Run: headless pygame with SDL's dummy video driver; simulated clock (each Clock.tick advances the game by its frame time, no real sleeping); random seed 0; keys injected as events and as key.get_pressed() state; mouse plan: one left click at the window centre at the start of phase 2, then a move to the lower-right quarter at the start of phase 3.
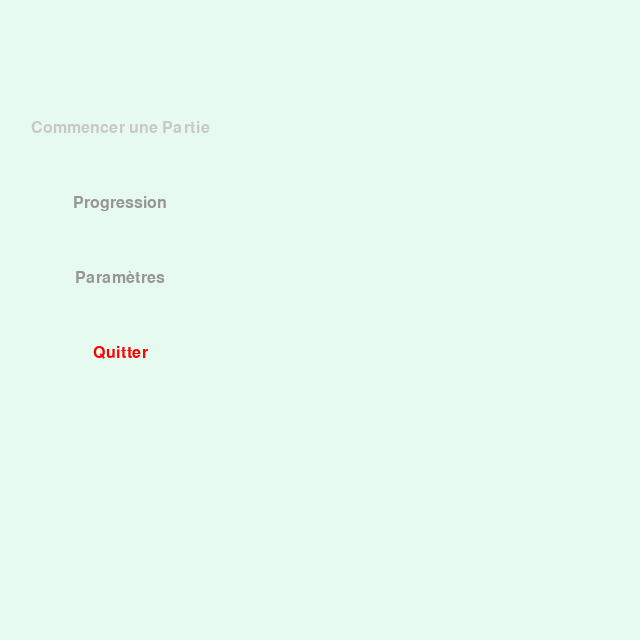
Frame 1 of 4 · flips 1–60 · no input
Frame 2 of 4 · flips 61–180 · clicked the window centre · tapped SPACE, RETURN · held RIGHT (→), D · screen unchanged from frame 1, image omitted
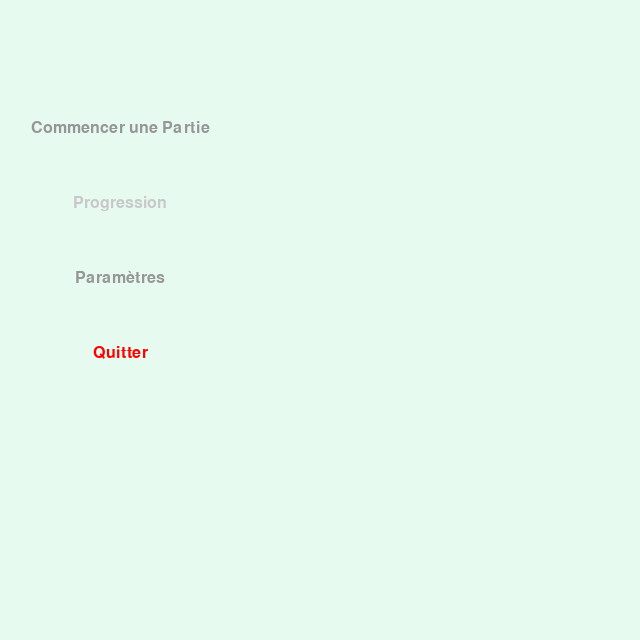
Frame 3 of 4 · flips 181–300 · moved the mouse to the lower-right quarter · held DOWN (↓), S
Frame 4 of 4 · flips 301–420 · held LEFT (←), A, UP (↑), W · screen unchanged from frame 3, image omitted

The pygame program that drew these frames:

from pygame.locals import *
import pygame
import random
import sys

FPS = 60
HEIGHT = 640
WIDTH = 640
TILESIZE = 64
DEBUG = True


class Square:
    def __init__(self, pos):
        self.x = pos[0]
        self.y = pos[1]

        self.border = 'black'

    def draw(self, screen, color):
        pygame.draw.rect(screen, self.border, (self.x * TILESIZE, self.y * TILESIZE, TILESIZE, TILESIZE))
        pygame.draw.rect(screen, color,
                         (self.x * TILESIZE + 0.5, self.y * TILESIZE + 0.5, TILESIZE - 0.5, TILESIZE - 0.5))


class Pawn(Square):
    def __init__(self, pos):
        super().__init__(pos)
        self.color = 'grey'
        self.selected = False
        self.border = 'black'
        self.animation = False
        self.current_sprites = 0
        self.sprites = list()
        self.sprites.append('grey')
        self.sprites.append('blue')

    def add_selected(self):
        self.selected = True

    def del_selected(self):
        self.selected = False


    def move(self, value):
        self.x = value[0]
        self.y = value[1]

    def get_pos(self):
        return self.x, self.y

    def animate(self):
        self.animation = True

    def update(self, screen, speed) -> None:
        if self.selected :
            self.color = "red"
        elif not self.selected:
                self.color = "grey"
        if self.animation:
            self.current_sprites += speed

            if self.current_sprites >= len(self.sprites):
                self.current_sprites = 0
                self.animation = False

            self.color = self.sprites[int(self.current_sprites)]

        self.draw(screen, self.color)


class Game:
    def __init__(self):

        pygame.init()

        self.full_screen = False
        if self.full_screen:
            self.screen = pygame.display.set_mode((HEIGHT, WIDTH), pygame.FULLSCREEN)
        elif not self.full_screen:
            self.screen = pygame.display.set_mode((HEIGHT, WIDTH))
        self.clock = pygame.time.Clock()

        pygame.font.init()
        self.font = pygame.font.SysFont("Arial", 24)

        pygame.display.set_caption("Game")

        self.current_time = 0
        self.button_press_time = 0
        self.selected_option = 0

        self.press = True
        self.state = "menu"

        self.menu_options = ["Commencer une Partie", "Progression", "Paramètres", "Quitter"]
        self.partie_options = ["Tutoriel", "Local", "En ligne", "Retour"]
        self.options_options = ["Pleine écran", "Volume", "Retour"]
        self._options = [""]

        self.squares = [(i, j) for i in range(WIDTH//TILESIZE) for j in range(HEIGHT//TILESIZE)]
        self.colors = ['white' for _ in self.squares]
        self.pawn = [Pawn((0, 6)), Pawn((5, 4)), Pawn((3, 7)), Pawn((2, 1))]

    def draw_button(self, text, x, y, width, height, inactive_color, active_color):
        mouse = pygame.mouse.get_pos()
        click = pygame.mouse.get_pressed()
        if x + width > mouse[0] > x and y + height > mouse[1] > y:
            pygame.draw.rect(self.screen, active_color, (x, y, width, height))
            if click[0] == 1:
                return True
        else:
            pygame.draw.rect(self.screen, inactive_color, (x, y, width, height))
            text_surface = self.font.render(text, True, self.black)
            text_rect = text_surface.get_rect()
            text_rect.center = (x + width / 2, y + height / 2)
            self.screen.blit(text_surface, text_rect)
            return False

    def draw(self, options):
        self.screen.fill((230, 250, 240))
        for i, option in enumerate(options):
            x = (WIDTH // 2) - 200
            y = (HEIGHT // 5) + (i * 75)
            inactive_color = (150, 150, 150)
            active_color = (200, 200, 200)
            color = inactive_color
            if option == "Quitter":
                color = (255, 0, 0)
            if i == self.selected_option:
                color = active_color
            if option == "Quitter" and i == self.selected_option:
                color = (255, 100, 100)
            menu_text = self.font.render(option, True, color)
            menu_rect = menu_text.get_rect(center=(x, y))
            self.screen.blit(menu_text, menu_rect)

    def state_options(self):
        if self.state == "menu":
            options = self.menu_options
        elif self.state == "partie":
            options = self.partie_options
        elif self.state == "options":
            options = self.options_options
        else:
            options = [""]
        return options

    def run(self):
        last_pawn, running = None, True
        while running:
            for event in pygame.event.get():
                if event.type == pygame.QUIT:
                    running = False
                elif event.type == pygame.KEYDOWN and self.press:
                    self.press = False
                    self.button_press_time = pygame.time.get_ticks()
                    options = self.state_options()
                    if event.key == pygame.K_UP:
                        self.selected_option = (self.selected_option - 1) % len(options)
                    elif event.key == pygame.K_DOWN:
                        self.selected_option = (self.selected_option + 1) % len(options)
                    elif event.key == pygame.K_RETURN:
                        if self.state == "menu":
                            if self.menu_options[self.selected_option] == "Commencer une Partie":
                                self.state = "partie"
                            elif self.menu_options[self.selected_option] == "Progression":
                                print('plus tard')
                            elif self.menu_options[self.selected_option] == "Paramètres":
                                self.state = "options"
                            elif self.menu_options[self.selected_option] == "Quitter":
                                running = False
                            else:
                                print('erreur menu')

                        elif self.state == "partie":
                            if self.partie_options[self.selected_option] == "Tutoriel":
                                self.state = "tutorial"
                            elif self.partie_options[self.selected_option] == "Local":
                                print('plus tard')
                            elif self.partie_options[self.selected_option] == "En ligne":
                                print('plus tard')
                            elif self.partie_options[self.selected_option] == "Retour":
                                self.state = "menu"
                            else:
                                print('erreur partie')

                        elif self.state == "options":
                            if self.options_options[self.selected_option] == "Pleine écran":
                                self.full_screen = not self.full_screen
                            elif self.options_options[self.selected_option] == "Retour":
                                self.state = "menu"
                            elif self.options_options[self.selected_option] == "Volume":
                                print('plus tard')
                            else:
                                print('erreur options')
                        if DEBUG : print(self.state, self.menu_options[self.selected_option], self.partie_options[self.selected_option])


                elif event.type == pygame.MOUSEBUTTONUP and self.press:
                    self.press = False
                    self.button_press_time = pygame.time.get_ticks()
                    if self.state == "tutorial":
                        mouse_pos = pygame.mouse.get_pos()
                        click_pos = (mouse_pos[0] // TILESIZE, mouse_pos[1] // TILESIZE)
                        if DEBUG: print(f"Clic de souris en position: {click_pos}")
                        for i, pawn in enumerate(self.pawn):
                            if pawn.get_pos() == click_pos:
                                if not self.pawn[i].selected:
                                    if last_pawn is not None:
                                        last_pawn.del_selected()
                                    self.pawn[i].add_selected()
                                    last_pawn = self.pawn[i]
                                elif self.pawn[i].selected:
                                    self.pawn[i].del_selected()
                                    last_pawn = None
                            elif last_pawn is not None:
                                if (click_pos[0], click_pos[1]) not in [p.get_pos() for p in self.pawn]:
                                    last_pawn.move(click_pos)
                                    last_pawn.del_selected()
                                    last_pawn = None

                keys = pygame.key.get_pressed()
                if keys[pygame.K_SPACE] and self.press:
                    self.press = False
                    self.button_press_time = pygame.time.get_ticks()
                    if self.state == "tutorial":
                        for elem in self.pawn:
                            if elem.selected:
                                elem.animate()
                    # if game_state == "pause": game_state == "running"
                    # elif game_state == "running": game_state = "pause"

            if self.state == "menu":
                self.draw(self.menu_options)

            elif self.state == "partie":
                self.draw(self.partie_options)

            elif self.state == "options":
                self.draw(self.options_options)

                if self.full_screen:
                    self.screen = pygame.display.set_mode((HEIGHT, WIDTH), pygame.FULLSCREEN)
                elif not self.full_screen:
                    self.screen = pygame.display.set_mode((HEIGHT, WIDTH))

            elif self.state == "tutorial":
                [Square(square).draw(self.screen, color) for square, color in zip(self.squares, self.colors)]

                for i in range(HEIGHT//TILESIZE):
                    for j in range(WIDTH//TILESIZE):
                        for element in self.pawn:
                            position = element.get_pos()
                            if i == position[0] and j == position[1]:
                                #element.draw(self.screen, element.color)

                                element.update(self.screen, 0.1)

            self.current_time = pygame.time.get_ticks()

            if self.current_time - self.button_press_time > 0:
                self.press = True

            self.clock.tick(FPS)
            pygame.display.update()


def rectangle(screen, surf, color, pos):
    surface = pygame.Surface(surf)
    surface.fill(color)
    rect = surface.get_rect(center=pos)
    return screen.blit(surface, rect)


def texte(screen, font, text, pos, color='black', bool=True):
    surface = font.render(text, bool, color)
    rect = surface.get_rect(center=pos)
    return screen.blit(surface, rect)


if __name__ == '__main__':
    game = Game()
    game.run()
    pygame.quit()
    sys.exit()
